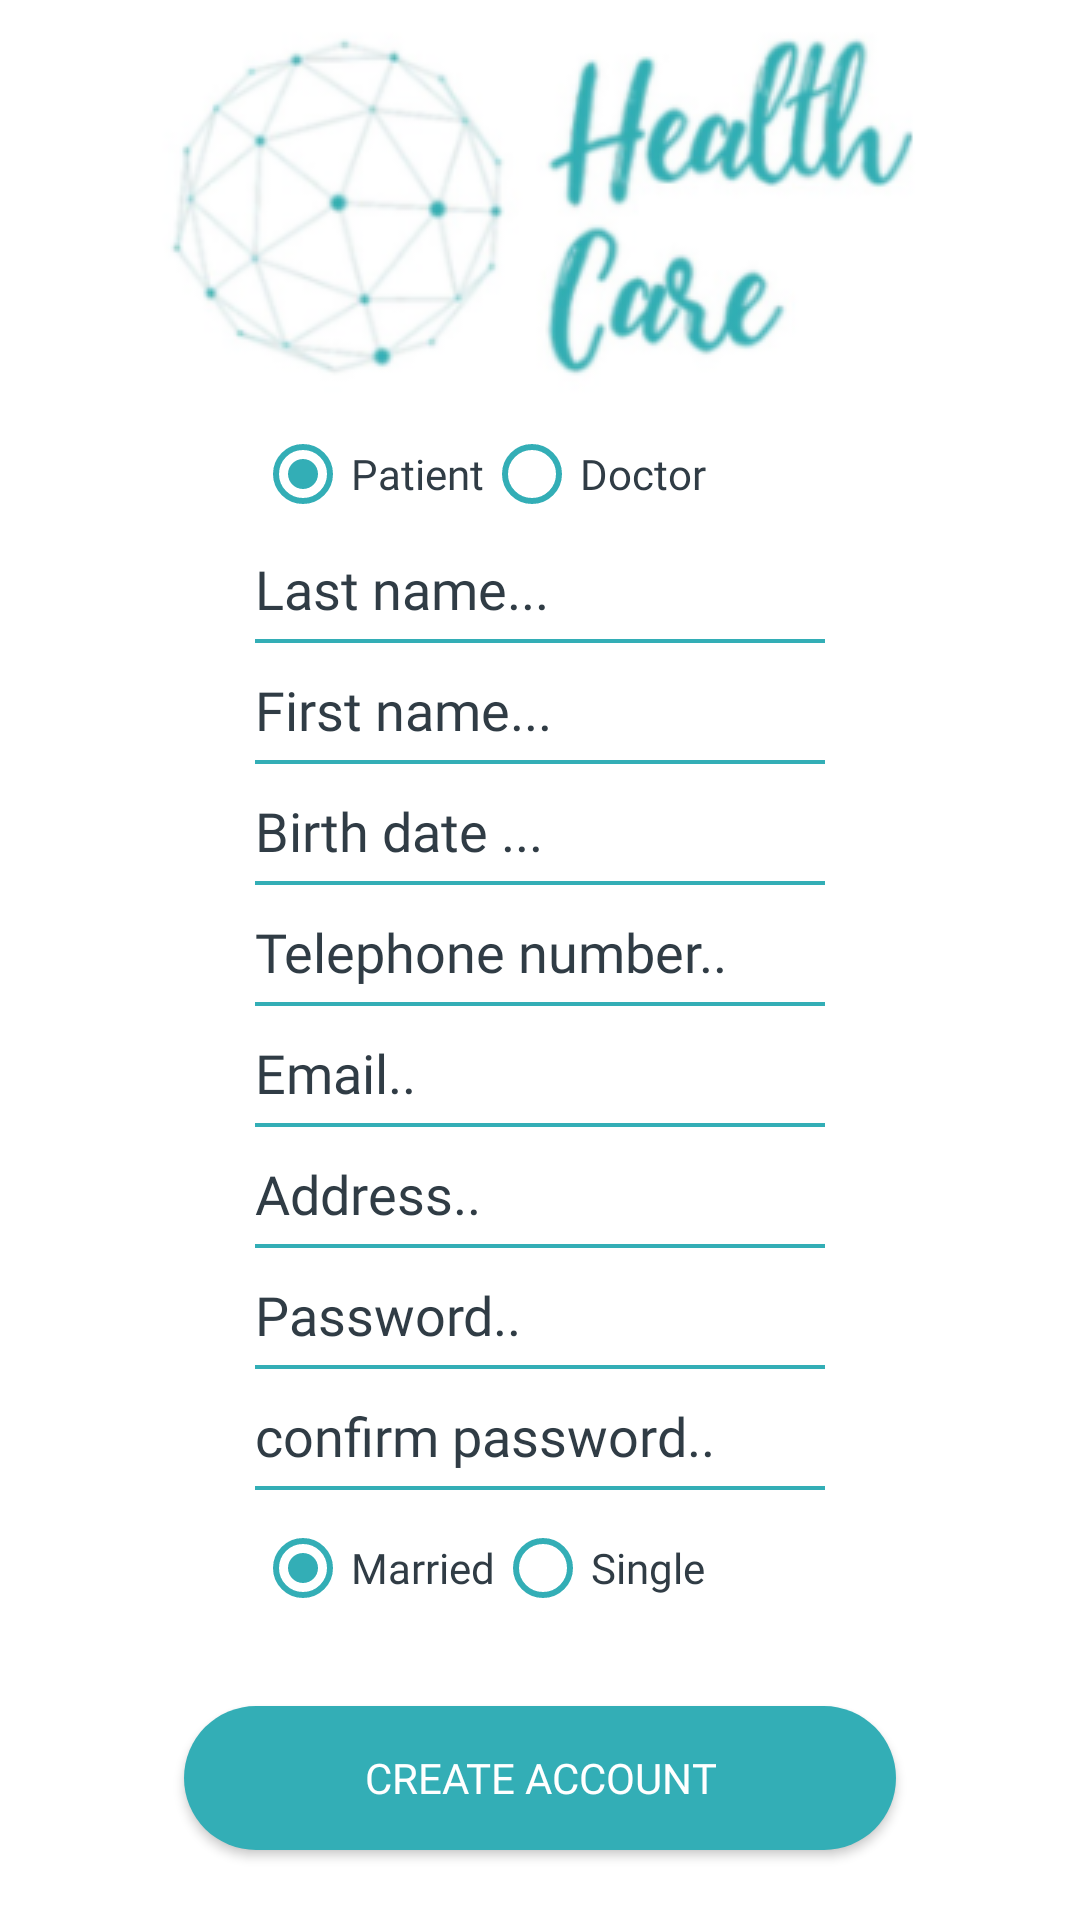

Produce the Android XML layout that renders to this screen, including the resource entries it uses.
<!-- AndroidManifest.xml: application theme AppTheme -->
<!-- res/layout/create_account.xml -->
<?xml version="1.0" encoding="utf-8"?>
<LinearLayout xmlns:android="http://schemas.android.com/apk/res/android"
    xmlns:app="http://schemas.android.com/apk/res-auto"
    xmlns:tools="http://schemas.android.com/tools"
    android:layout_width="match_parent"
    android:layout_height="match_parent"
    android:background="@color/colorAccent"
    android:orientation="vertical"
    tools:context=".createAccount">
    <androidx.appcompat.widget.AppCompatImageView
        android:layout_width="match_parent"
        android:layout_height="wrap_content"
        android:src="@drawable/logo"
        android:layout_marginTop="0dp"
        />
    <RadioGroup
        android:layout_width="match_parent"
        android:layout_height="wrap_content"
        android:layout_marginTop="10dp"
        android:layout_marginLeft="85dp"
        android:layout_marginRight="85dp"
        android:orientation="horizontal">
        <RadioButton
            android:id="@+id/rad3"
            android:text="Patient"
            android:buttonTint="@color/colorPrimary"
            android:textColor="@color/colorPrimaryDark"
            android:fontFamily="@font/fonts"
            android:layout_width="wrap_content"
            android:layout_height="wrap_content"
            android:checked="true"
            android:onClick="onRadioButtonClicked2"/>
        <RadioButton
            android:id="@+id/rad4"
            android:text="Doctor"
            android:buttonTint="@color/colorPrimary"
            android:textColor="@color/colorPrimaryDark"
            android:fontFamily="@font/fonts"
            android:layout_width="wrap_content"
            android:layout_height="wrap_content"
            android:onClick="onRadioButtonClicked2"/>

    </RadioGroup>
    <EditText
        android:id="@+id/nom"
        android:layout_width="match_parent"
        android:layout_height="wrap_content"
        android:layout_marginLeft="85dp"
        android:layout_marginRight="85dp"
        android:fontFamily="@font/fonts"
        android:textColor="@color/colorPrimaryDark"
        android:textColorHint="@color/colorPrimaryDark"
        android:layout_marginTop="10dp"
        android:hint="Last name..."
        android:background="@drawable/border"
        android:paddingBottom="6dp"
        />
    <EditText
        android:id="@+id/prenom"
        android:layout_width="match_parent"
        android:layout_height="wrap_content"
        android:layout_marginLeft="85dp"
        android:layout_marginRight="85dp"
        android:fontFamily="@font/fonts"
        android:textColor="@color/colorPrimaryDark"
        android:textColorHint="@color/colorPrimaryDark"
        android:layout_marginTop="10dp"
        android:hint="First name..."
        android:background="@drawable/border"
        android:paddingBottom="6dp"
        />
    <EditText
        android:id="@+id/spec"
        android:layout_width="match_parent"
        android:layout_height="wrap_content"
        android:layout_marginLeft="85dp"
        android:layout_marginRight="85dp"
        android:fontFamily="@font/fonts"
        android:textColor="@color/colorPrimaryDark"
        android:textColorHint="@color/colorPrimaryDark"
        android:layout_marginTop="10dp"
        android:hint="specialty..."
        android:background="@drawable/border"
        android:paddingBottom="6dp"
        android:visibility="gone"/>
    <TextView
        android:id="@+id/date"
        android:layout_width="match_parent"
        android:layout_height="wrap_content"
        android:text="Birth date ..."
        android:textColorHint="@color/colorPrimaryDark"
        android:textColor="@color/colorPrimaryDark"
        android:layout_marginTop="10dp"
        android:paddingBottom="6dp"
        android:textSize="18dp"
        android:background="@drawable/border"
        android:layout_marginLeft="85dp"
        android:layout_marginRight="85dp"
        android:fontFamily="@font/fonts"
        />
    <EditText
        android:id="@+id/tel"
        android:layout_width="match_parent"
        android:layout_height="wrap_content"
        android:layout_marginLeft="85dp"
        android:layout_marginRight="85dp"
        android:fontFamily="@font/fonts"
        android:textColor="@color/colorPrimaryDark"
        android:textColorHint="@color/colorPrimaryDark"
        android:layout_marginTop="10dp"
        android:hint="Telephone number.."
        android:background="@drawable/border"
        android:paddingBottom="6dp"
        />
    <EditText
        android:id="@+id/email"
        android:layout_width="match_parent"
        android:layout_height="wrap_content"
        android:layout_marginLeft="85dp"
        android:layout_marginRight="85dp"
        android:fontFamily="@font/fonts"
        android:textColor="@color/colorPrimaryDark"
        android:textColorHint="@color/colorPrimaryDark"
        android:layout_marginTop="10dp"
        android:hint="Email.."
        android:background="@drawable/border"
        android:inputType="textEmailAddress"
        android:paddingBottom="6dp"
        />
    <EditText
        android:id="@+id/adresse"
        android:layout_width="match_parent"
        android:layout_height="wrap_content"
        android:layout_marginLeft="85dp"
        android:layout_marginRight="85dp"
        android:fontFamily="@font/fonts"
        android:textColor="@color/colorPrimaryDark"
        android:textColorHint="@color/colorPrimaryDark"
        android:layout_marginTop="10dp"
        android:hint="Address.."
        android:background="@drawable/border"
        android:paddingBottom="6dp"
        />
    <EditText
        android:id="@+id/code"
        android:layout_width="match_parent"
        android:layout_height="wrap_content"
        android:layout_marginLeft="85dp"
        android:layout_marginRight="85dp"
        android:fontFamily="@font/fonts"
        android:textColor="@color/colorPrimaryDark"
        android:textColorHint="@color/colorPrimaryDark"
        android:layout_marginTop="10dp"
        android:hint="Doctor code.."
        android:background="@drawable/border"
        android:paddingBottom="6dp"
        android:visibility="gone"
        />
    <EditText
        android:id="@+id/password1"
        android:layout_width="match_parent"
        android:layout_height="wrap_content"
        android:layout_marginLeft="85dp"
        android:layout_marginRight="85dp"
        android:fontFamily="@font/fonts"
        android:textColor="@color/colorPrimaryDark"
        android:textColorHint="@color/colorPrimaryDark"
        android:layout_marginTop="10dp"
        android:hint="Password.."
        android:background="@drawable/border"
        android:inputType="textPassword"
        android:paddingBottom="6dp"
        />
    <EditText
        android:id="@+id/password2"
        android:layout_width="match_parent"
        android:layout_height="wrap_content"
        android:layout_marginLeft="85dp"
        android:layout_marginRight="85dp"
        android:fontFamily="@font/fonts"
        android:textColor="@color/colorPrimaryDark"
        android:textColorHint="@color/colorPrimaryDark"
        android:layout_marginTop="10dp"
        android:hint="confirm password.."
        android:background="@drawable/border"
        android:inputType="textPassword"
        android:paddingBottom="6dp"
        />
    <RadioGroup
        android:id="@+id/marr"
        android:layout_width="match_parent"
        android:layout_height="wrap_content"
        android:layout_marginTop="10dp"
        android:layout_marginLeft="85dp"
        android:layout_marginRight="85dp"
        android:orientation="horizontal">
        <RadioButton
            android:id="@+id/rad1"
            android:text="Married"
            android:buttonTint="@color/colorPrimary"
            android:textColor="@color/colorPrimaryDark"
            android:fontFamily="@font/fonts"
            android:layout_width="wrap_content"
            android:layout_height="wrap_content"
            android:checked="true"
            android:onClick="onRadioButtonClicked"/>
        <RadioButton
            android:id="@+id/rad2"
            android:text="Single"
            android:buttonTint="@color/colorPrimary"
            android:textColor="@color/colorPrimaryDark"
            android:fontFamily="@font/fonts"
            android:layout_width="wrap_content"
            android:layout_height="wrap_content"
            android:onClick="onRadioButtonClicked"/>

    </RadioGroup>
    <Button
        android:id="@+id/creat"
        android:layout_width="wrap_content"
        android:layout_height="wrap_content"
        android:background="@drawable/btn1"
        android:text="Create account"
        android:textColor="@color/colorAccent"
        android:layout_gravity="center"
        android:fontFamily="@font/fonts"
        android:layout_marginTop="30dp"
        android:paddingRight="60dp"
        android:paddingLeft="60dp"
        />

</LinearLayout>
<!-- resources referenced by this layout -->
<resources>
  <color name="colorAccent">#FFFFFF</color>
  <color name="colorPrimary">#33AEB6</color>
  <color name="colorPrimaryDark">#303C45</color>
  <!-- drawable border (drawable) -->
  <?xml version="1.0" encoding="utf-8"?>
  <layer-list xmlns:android="http://schemas.android.com/apk/res/android">
  
      <item >
          <shape android:shape="rectangle">
              <solid android:color="@color/colorPrimary"/>
          </shape>
      </item>
  
      <item android:bottom="1.5dp">
          <shape android:shape="rectangle">
              <solid android:color="@color/colorAccent"/>
          </shape>
      </item>
  
  </layer-list>
  <!-- drawable btn1 (drawable) -->
  <?xml version="1.0" encoding="utf-8"?>
  <shape xmlns:android="http://schemas.android.com/apk/res/android" android:shape="rectangle">
  
      <solid android:color="@color/colorPrimary"/>
  <corners android:radius="50dp"/>
  </shape>
  <!-- drawable logo: png bitmap (drawable-v24, 38831 bytes) -->
  <style name="AppTheme" parent="Theme.AppCompat.Light.DarkActionBar">
          
          <item name="colorPrimary">@color/colorPrimary</item>
          <item name="colorPrimaryDark">@color/colorPrimaryDark</item>
          <item name="colorAccent">@color/colorAccent</item>
      </style>
</resources>
